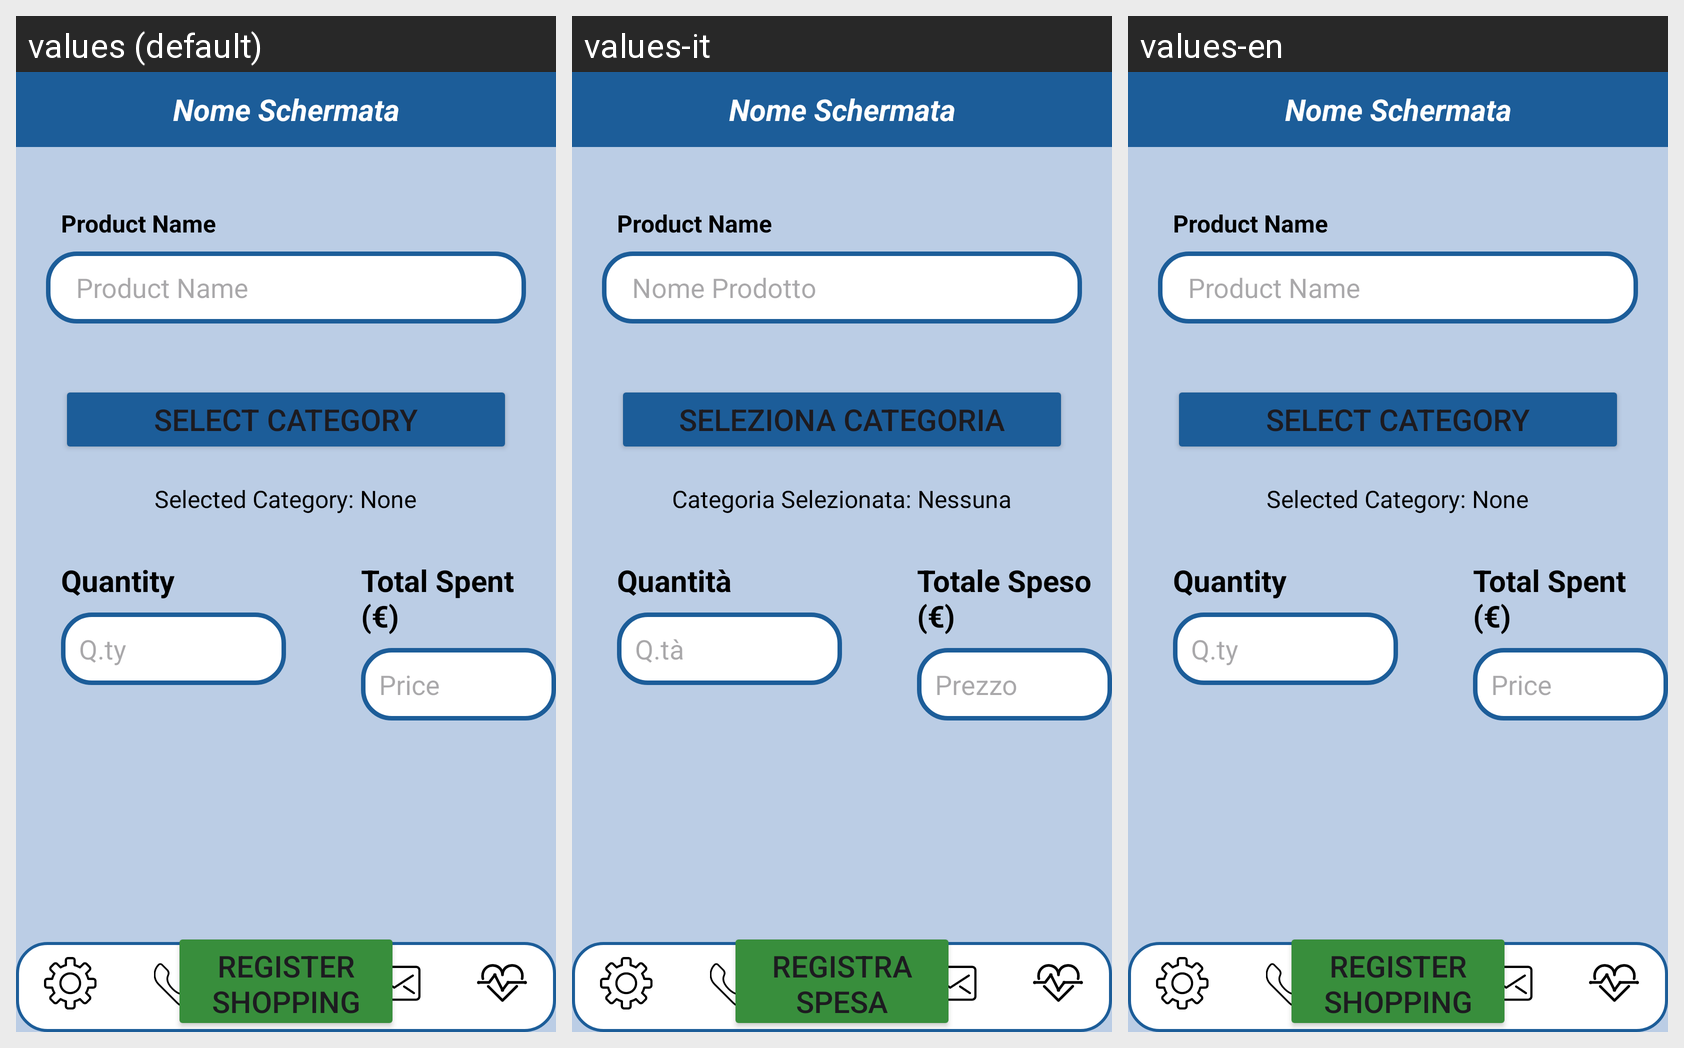

The same Android screen rendered under several of its app's locales, left to right. List the strings drawn on it with the default value and each locale's translation.
Android screen res/layout/activity_spese_inserisci.xml rendered under 3 locales, left to right: values (default), values-it, values-en. Device: Nexus 5 (rendered at 1080×1920; each locale shown at half size, 540×960, under a caption strip naming it); theme Theme.AsilApp.
Strings drawn on this screen, with the default value and each locale's value (text and hints the layout hard-codes, and strings that could not be matched under every locale, appear in the picture but are not listed):

insshop_name
  values: Product Name
  values-it: Product Name
  values-en: Product Name

prodname_shopi
  values: Product Name
  values-it: Nome Prodotto
  values-en: Product Name

category_shopi
  values: Select Category
  values-it: Seleziona Categoria
  values-en: Select Category

selcat_shopi
  values: Selected Category: None
  values-it: Categoria Selezionata: Nessuna
  values-en: Selected Category: None

quantity_shopi
  values: Quantity
  values-it: Quantità
  values-en: Quantity

quantity_val_shopi
  values: Q.ty
  values-it: Q.tà
  values-en: Q.ty

total_shopi
  values: Total Spent (€)
  values-it: Totale Speso (€)
  values-en: Total Spent (€)

total_val_shopi
  values: Price
  values-it: Prezzo
  values-en: Price

save_shopi
  values: Register Shopping
  values-it: Registra Spesa
  values-en: Register Shopping
